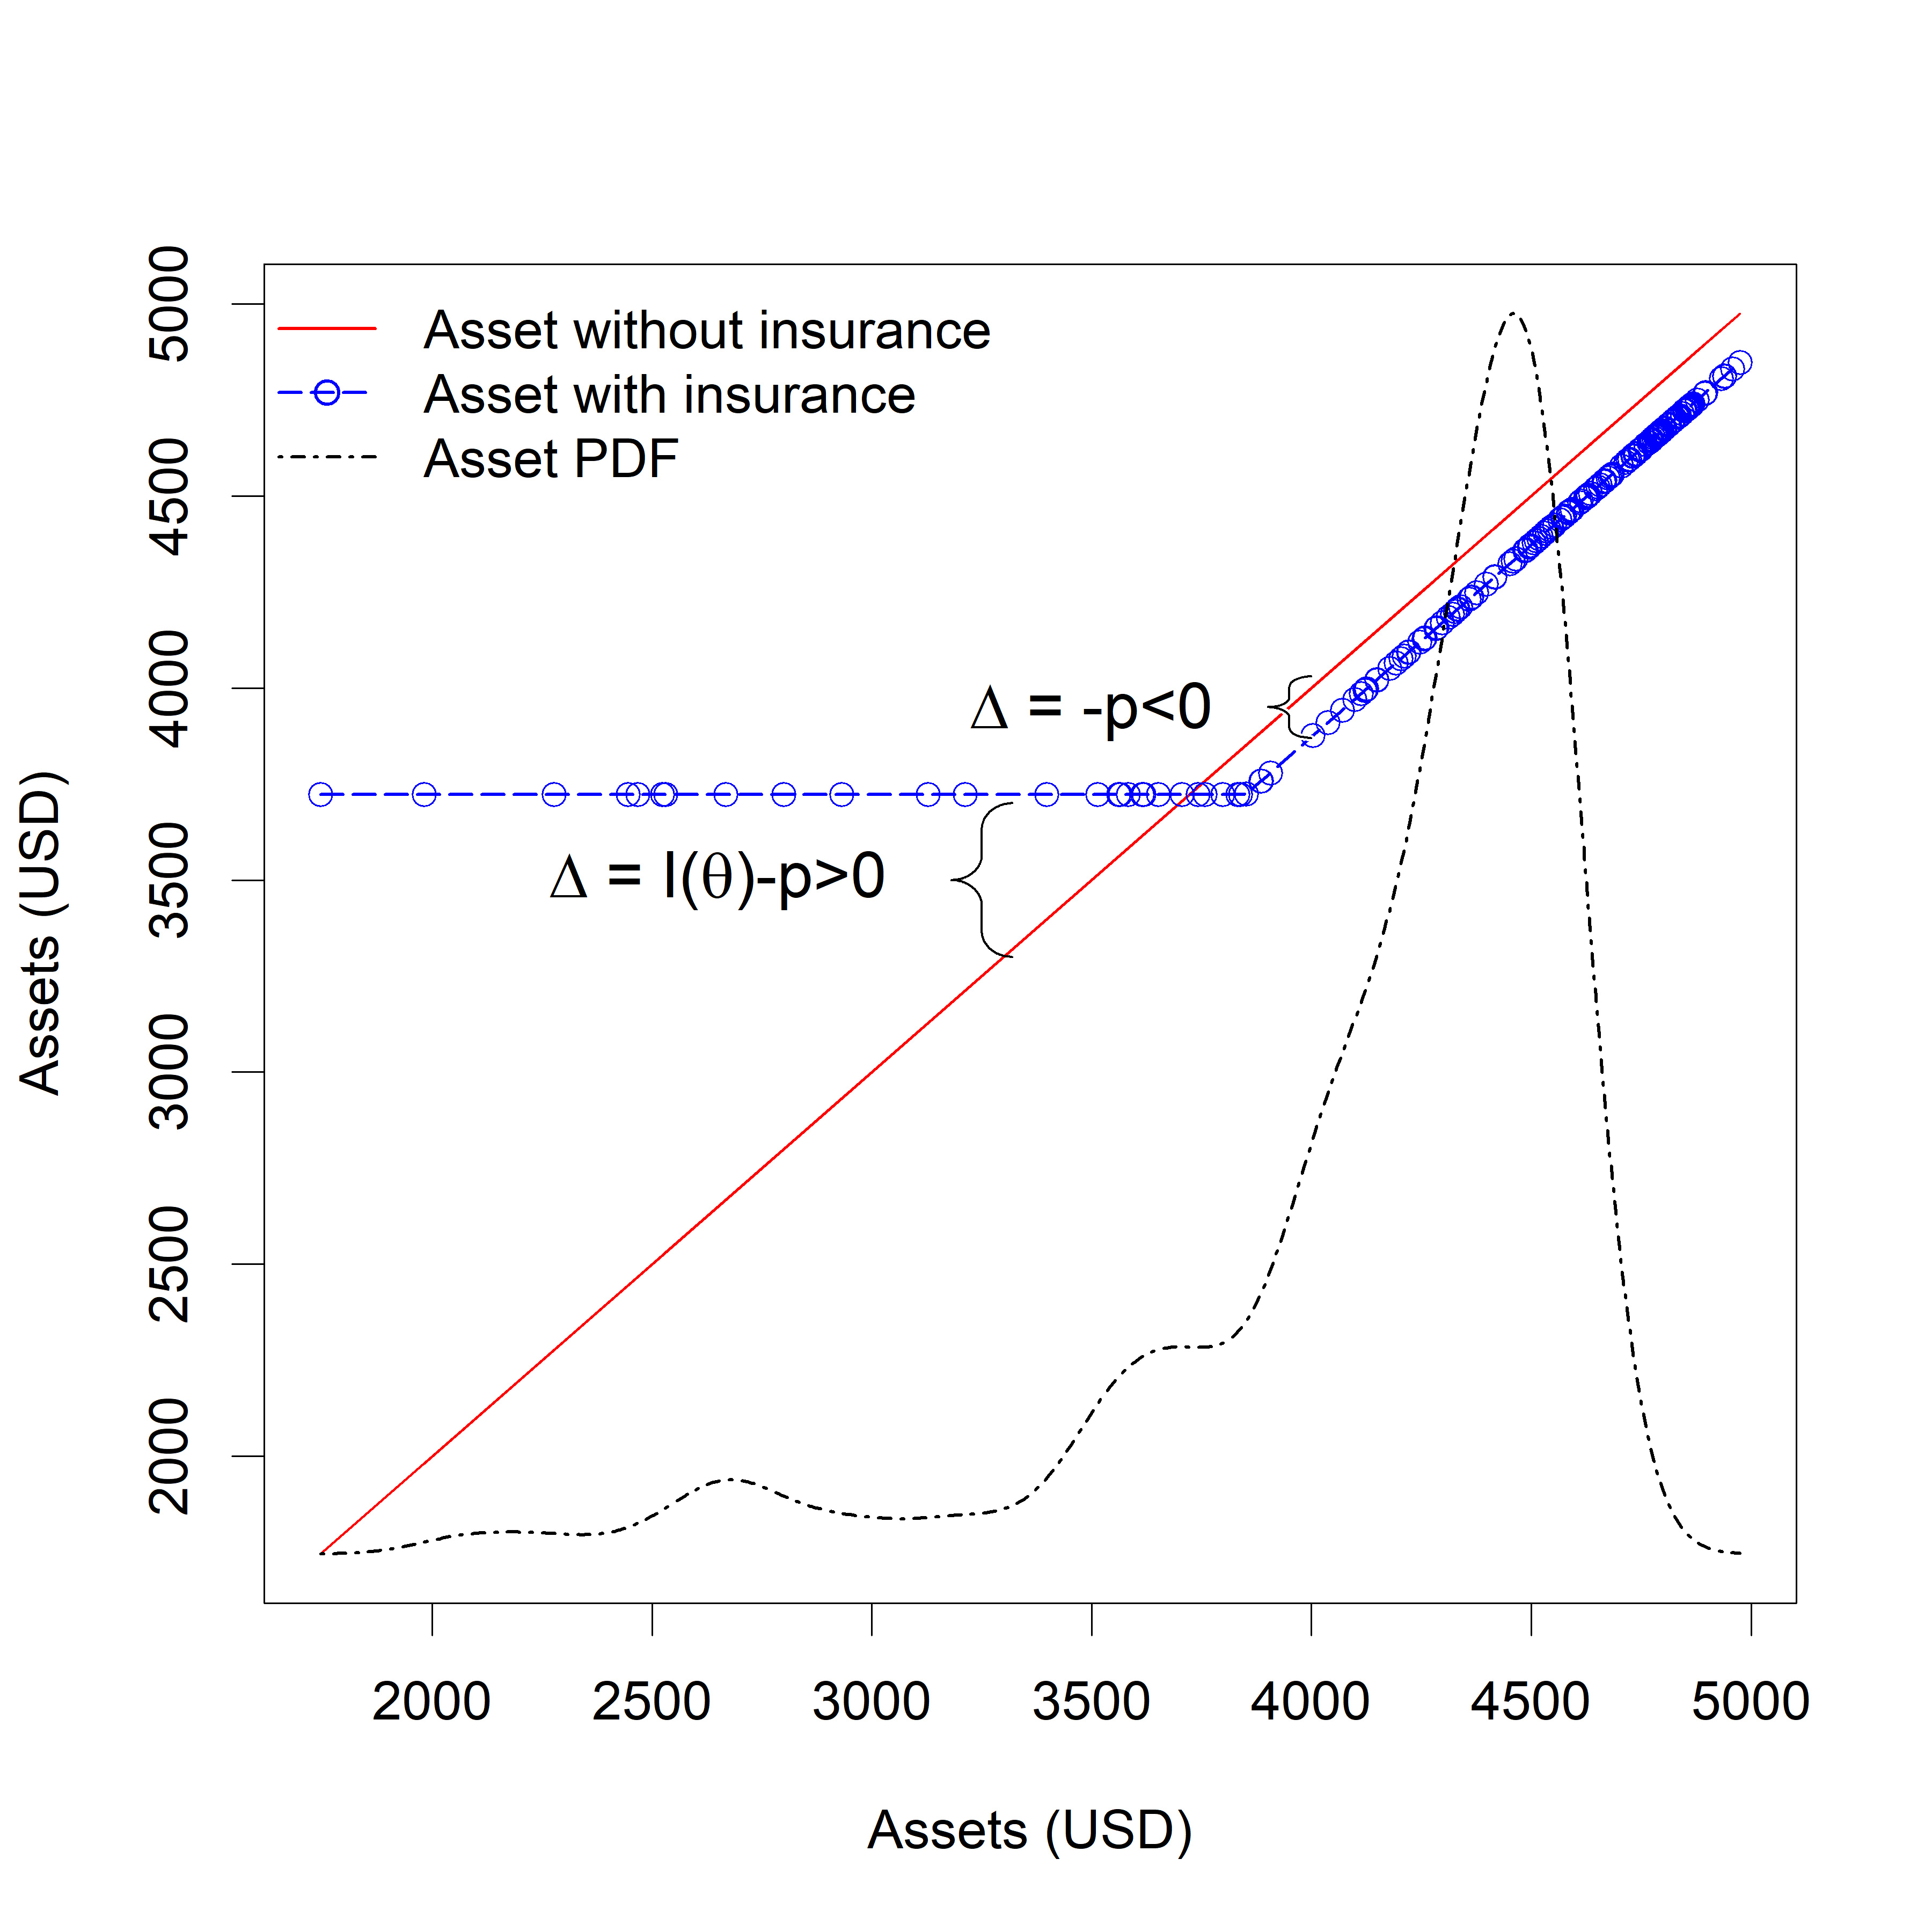

Reproduce this figure in R.

if (system('hostname', TRUE) == "LAPTOP-IVSPBGCA") { setwd('C:/github/IBLI')
} else { setwd('') }
rm(list=ls(all=TRUE))

dff <- readRDS("m_data.rds")
dff <- na.omit(dff)
#Perfect Insurance contract
trigger <- 0.23 
#Compute payouts; 1TLU=1000$
dff$payouts <- pmax(0, dff$mortality_rate - trigger) * 5000
#Compute Actuarily fair premiumL Premium with markup 25%
premium <- mean(dff$payouts, na.rm=TRUE) * 1.25
#Compute capital with insurance
dff$capital     <- (1 - dff$mortality) * 5000
dff$capital_ins <- (dff$capital + dff$payouts) - premium

#Compute CE with and without insurance
library(agro)
library(lava)
library(scales)
ce_income(dff$capital, rho=2)
ce_income(dff$capital_ins, rho=2)
#
dff$hist <- (1-dff$mortality_rate)*5000

income   <- dff$capital
c_i <- dff$capital_ins

#Make plots of perfect insurance contract


png("figs/figure1.png", units="in", width=12, height=12, res=300, pointsize=24)

plot(income, income, col="red", xlim=range(income), ylim=range(income), type="l",xlab="Assets (USD)", ylab="Assets (USD)", lwd=1.5)
lines(income[order(income)], c_i[order(income)], col="blue", lwd=2, lty=5)
points(income, c_i, col="blue", pch=1, cex=1)

curly(x=3320, y=3500, len= 200, lty=1, lwd=1.5, theta=pi)
text(x = 2650, y = 3500, expression(paste(symbol(Delta),' = I(',theta,')-p>0')), cex=1.2)

curly(x=4000, y=3950, len= 80, wid=50,lty=1, lwd=4, col="white", theta=pi)
curly(x=4000, y=3950, len= 80, wid=50,lty=1, lwd=1.5,theta=pi)
text(x = 3500, y = 3940, expression(paste(symbol(Delta),' = -p<0')), cex=1.2)

pdf <- data.frame(x=density(dff$hist)$x, y=density(dff$hist)$y)
pdf$x <- rescale(pdf$x, to = c(min(income), max(income)))
pdf$y <- rescale(pdf$y, to = c(min(income), max(income)))
lines(pdf, col = "black", lty=4, lwd=2) 
legend("topleft", lty = c(1,5,4), pch=c(NA, 1, NA), lwd=c(2,2,2), col = c("red", "blue",'black'), legend=c('Asset without insurance', 'Asset with insurance','Asset PDF'), bty="n")

dev.off()

#legend("top", lty = c(1,4,5), lwd=c(2,2,2), pch = c(NA,1,NA), col = c("red", "green",'blue'), 
       #legend=c('Asset without insurance', 'Asset with insurance','Mortality PDF'))



# h <- hist(dff$hist, breaks = 30, plot=FALSE)
# h$counts=h$counts/sum(h$counts)
# plot(h)
# x1 = income
# y1 = rescale(income, to = c(0, 0.15))
# lines(x1[order(x1)], y1[order(x1)], col="red", lwd=2, lty=5)
# y2 = rescale(c_i, to = c(0, 0.15))
# lines(x1[order(x1)], y2[order(x1)], col="blue", lwd=2, lty=5)
# points(x1, y2, col="blue", pch=1, cex=1)

# #Perfect Insurance Histogram
# x11()
# hist(c_i, breaks=20, xlab="Mortality", ylab="", main="", probability = T)
# lines(density(c_i), col = "red")                   # Overlay density curve
# hist(x, prob=T, br=50, col="skyblue2", main=lbl)
# lines(density(x), col="red")
# 
# 
# 
# dd <- data.frame(pdf= pdf, income=dff$capital, insurance=dff$capital_ins)
# library(ggplot2)
# x11()
# ggplot(data = dff,  aes(x = capital, y= capital)) +
  # geom_line(aes(y= capital_ins), size=0.9, color='blue') +
  # geom_point(aes(y = capital_ins), color='blue', shape=1,size=2)+
  # geom_line(aes(y= capital), size=0.9, linetype='dotdash')+
  # geom_line(data=pdf, aes(x=x,y= y), size=0.9, linetype='longdash')
# library(pBrackets)
##grid.locator(unit="native") 
# grid.brackets(292, 363, 292, 244, lwd=2, col="red")

##ggplot(dff) +
##  geom_density(aes(x=capital_ins), col='red')


